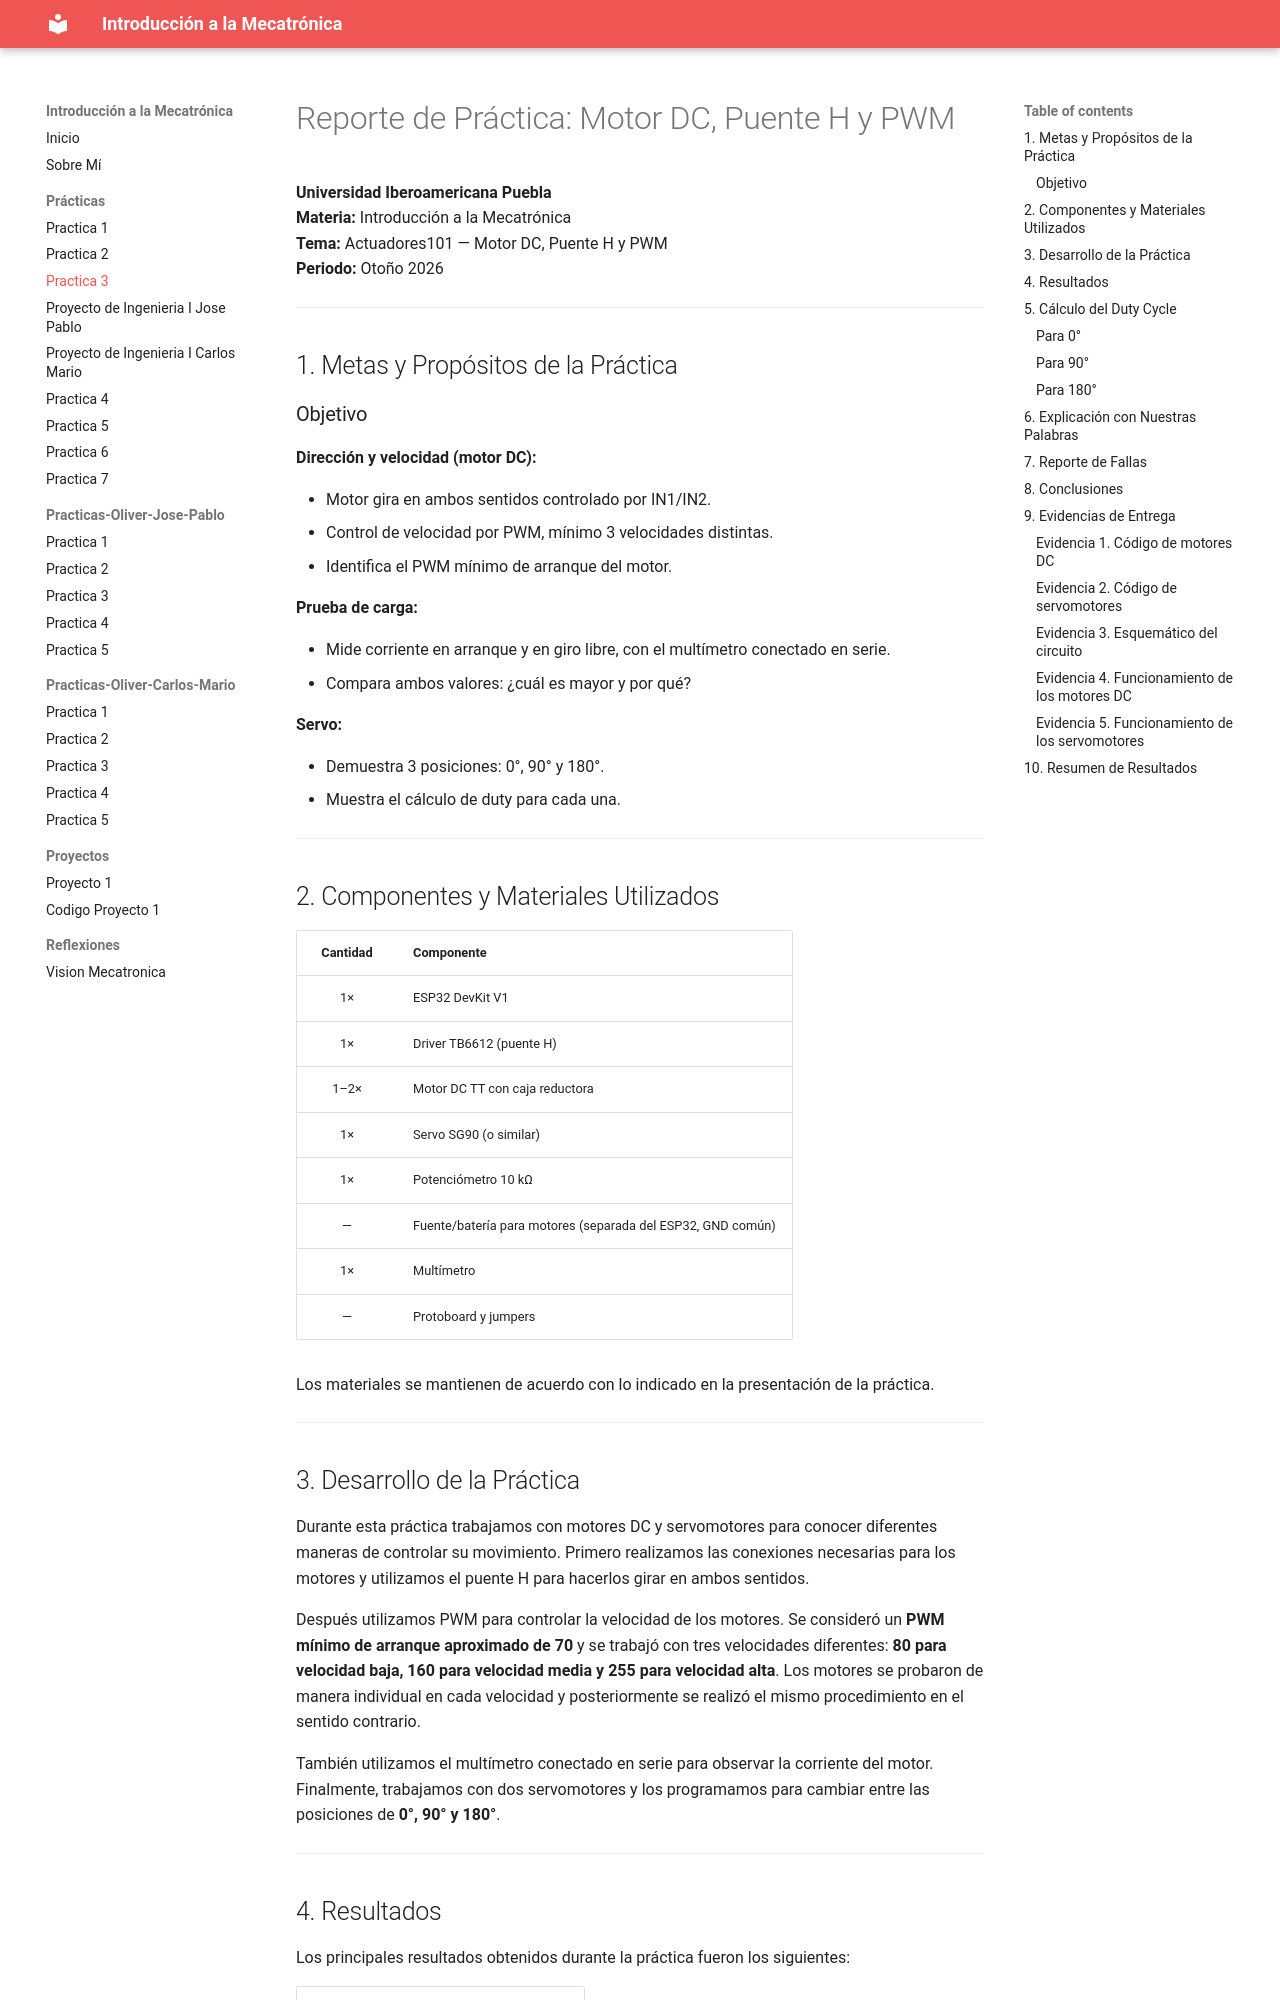

repository: Josepablo-png/Planeta-vegeta- · page: Practicas/Practica3/index.html · generator: mkdocs

# Reporte de Práctica: Motor DC, Puente H y PWM

**Universidad Iberoamericana Puebla**  
**Materia:** Introducción a la Mecatrónica  
**Tema:** Actuadores101 — Motor DC, Puente H y PWM  
**Periodo:** Otoño 2026

---

## 1. Metas y Propósitos de la Práctica

### Objetivo

**Dirección y velocidad (motor DC):**

- Motor gira en ambos sentidos controlado por IN1/IN2.
- Control de velocidad por PWM, mínimo 3 velocidades distintas.
- Identifica el PWM mínimo de arranque del motor.

**Prueba de carga:**

- Mide corriente en arranque y en giro libre, con el multímetro conectado en serie.
- Compara ambos valores: ¿cuál es mayor y por qué?

**Servo:**

- Demuestra 3 posiciones: 0°, 90° y 180°.
- Muestra el cálculo de duty para cada una.

---
